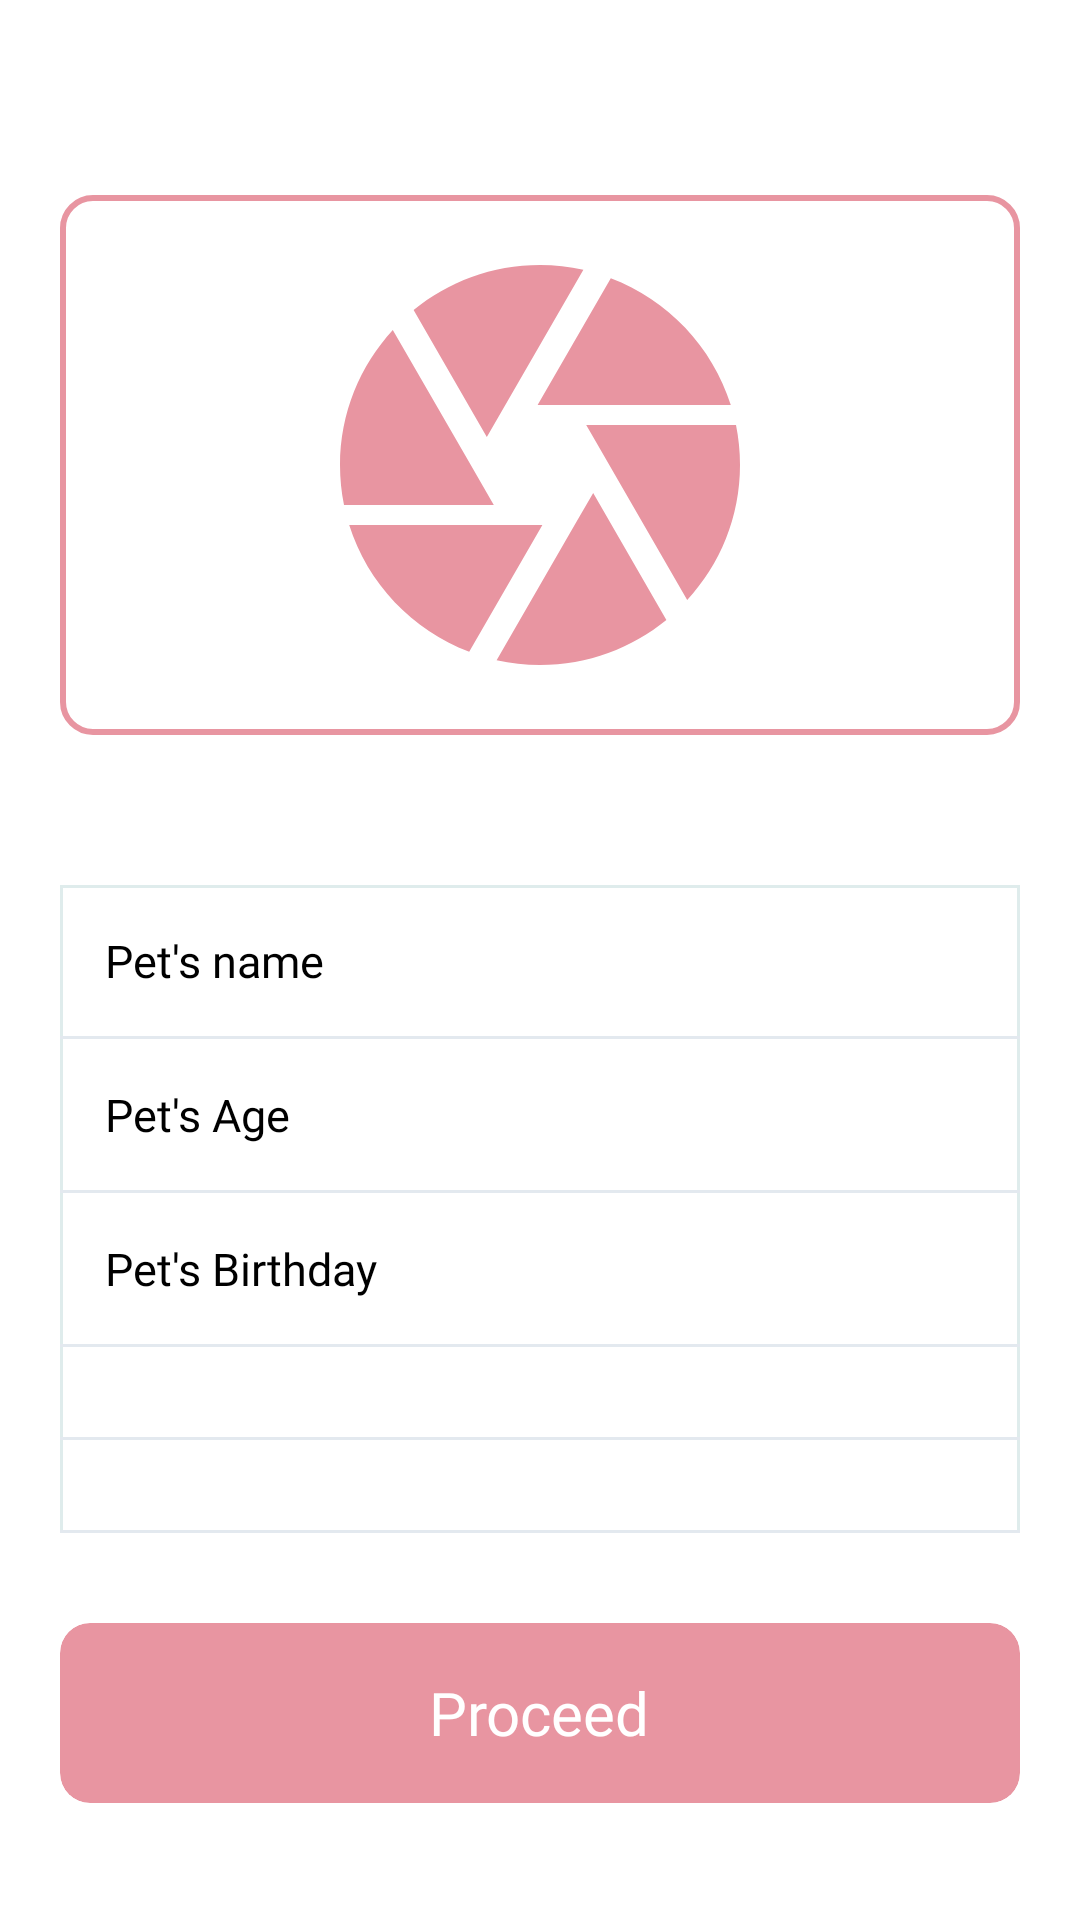

Write the Android layout XML for this screen, with the resource values it uses.
<!-- AndroidManifest.xml: application theme Theme.HappyPuppy -->
<!-- res/layout/fragment_pet.xml -->
<?xml version="1.0" encoding="utf-8"?>
<androidx.coordinatorlayout.widget.CoordinatorLayout
    xmlns:android="http://schemas.android.com/apk/res/android"
    xmlns:app="http://schemas.android.com/apk/res-auto"
    xmlns:tools="http://schemas.android.com/tools"
    android:layout_width="match_parent"
    android:layout_height="match_parent"
    android:fitsSystemWindows="true"
    tools:context=".ui.fragments.PetFragment">

    <ScrollView
        android:layout_width="match_parent"
        android:layout_height="match_parent">

        <LinearLayout
            android:layout_width="match_parent"
            android:layout_height="match_parent"
            android:orientation="vertical"
            android:paddingHorizontal="20dp"
            android:paddingVertical="20dp">

            <ImageView
                android:layout_width="25dp"
                android:layout_height="25dp"
                android:layout_alignParentLeft="true"
                android:layout_centerVertical="true"
                android:layout_marginBottom="20dp"
                android:src="@drawable/drawer_icon" />

            <ImageView
                android:id="@+id/iv_photo"
                android:layout_width="match_parent"
                android:layout_height="180dp"
                android:background="@drawable/bg_pet_photo"
                android:padding="10dp"
                android:src="@drawable/ic_baseline_camera_24" />

            <LinearLayout
                android:layout_width="match_parent"
                android:layout_height="wrap_content"
                android:layout_marginTop="50dp"
                android:background="@drawable/bg_lr_profile"
                android:orientation="vertical">

                <EditText
                    android:id="@+id/et_pet_name"
                    android:layout_width="match_parent"
                    android:layout_height="wrap_content"
                    android:background="@android:color/transparent"
                    android:fontFamily="@font/monserrat"
                    android:padding="15dp"
                    android:hint="Pet's name"
                    android:textColor="@android:color/black"
                    android:textSize="15sp" />

                <View
                    android:layout_width="match_parent"
                    android:layout_height="1dp"
                    android:background="#E3E9EF" />

                <EditText
                    android:id="@+id/et_pet_age"
                    android:inputType="number"
                    android:layout_width="match_parent"
                    android:layout_height="wrap_content"
                    android:background="@android:color/transparent"
                    android:fontFamily="@font/monserrat"
                    android:padding="15dp"
                    android:hint="Pet's Age"
                    android:textColor="@android:color/black"
                    android:textSize="15sp" />

                <View
                    android:layout_width="match_parent"
                    android:layout_height="1dp"
                    android:background="#E3E9EF" />

                <EditText
                    android:id="@+id/et_birthdate"
                    android:inputType="date"
                    android:focusable="false"
                    android:layout_width="match_parent"
                    android:layout_height="wrap_content"
                    android:background="@android:color/transparent"
                    android:fontFamily="@font/monserrat"
                    android:padding="15dp"
                    android:hint="Pet's Birthday"
                    android:textColor="@android:color/black"
                    android:textSize="15sp" />

                <View
                    android:layout_width="match_parent"
                    android:layout_height="1dp"
                    android:background="#E3E9EF" />

                <Spinner
                    android:id="@+id/spinner_gender"
                    android:layout_width="match_parent"
                    android:layout_height="wrap_content"
                    android:fontFamily="@font/monserrat"
                    android:padding="15dp"
                    android:textColor="@android:color/black"
                    android:textSize="15sp" />

                <View
                    android:layout_width="match_parent"
                    android:layout_height="1dp"
                    android:background="#E3E9EF" />

                <Spinner
                    android:id="@+id/spinner_category"
                    android:layout_width="match_parent"
                    android:layout_height="wrap_content"
                    android:fontFamily="@font/monserrat"
                    android:padding="15dp"
                    android:textColor="@android:color/black"
                    android:textSize="15sp" />

                <View
                    android:layout_width="match_parent"
                    android:layout_height="1dp"
                    android:background="#E3E9EF" />

            </LinearLayout>

            <androidx.cardview.widget.CardView
                android:id="@+id/cv_proceed"
                android:layout_width="match_parent"
                android:layout_height="60dp"
                android:layout_marginTop="30dp"
                app:cardBackgroundColor="@color/primary_pink"
                app:cardCornerRadius="10dp">

                <TextView
                    android:layout_width="wrap_content"
                    android:layout_height="wrap_content"
                    android:layout_gravity="center"
                    android:fontFamily="@font/monserrat"
                    android:text="Proceed"
                    android:textColor="@color/white"
                    android:textSize="20sp" />

            </androidx.cardview.widget.CardView>

        </LinearLayout>

    </ScrollView>

</androidx.coordinatorlayout.widget.CoordinatorLayout>
<!-- resources referenced by this layout -->
<resources>
  <color name="primary_pink">#E895A1</color>
  <color name="white">#FFFFFFFF</color>
  <!-- drawable bg_lr_profile (drawable) -->
  <?xml version="1.0" encoding="utf-8"?>
  <shape xmlns:android="http://schemas.android.com/apk/res/android"
      android:shape="rectangle"
      >
  
      <stroke
          android:width="1dp"
          android:color="#DFECEC"
          />
  
      <solid
          android:color="@color/white"
          />
  
  </shape>
  <!-- drawable bg_pet_photo (drawable) -->
  <?xml version="1.0" encoding="utf-8"?>
  <shape xmlns:android="http://schemas.android.com/apk/res/android"
      android:shape="rectangle"
      >
  
      <stroke
          android:width="2dp"
          android:color="#E895A1"
          />
  
      <corners
          android:radius="10dp"
          />
  
  </shape>
  <!-- drawable ic_baseline_camera_24 (drawable) -->
  <vector android:height="24dp" android:tint="#E895A1"
      android:viewportHeight="24" android:viewportWidth="24"
      android:width="24dp" xmlns:android="http://schemas.android.com/apk/res/android">
      <path android:fillColor="@android:color/white" android:pathData="M9.4,10.5l4.77,-8.26C13.47,2.09 12.75,2 12,2c-2.4,0 -4.6,0.85 -6.32,2.25l3.66,6.35 0.06,-0.1zM21.54,9c-0.92,-2.92 -3.15,-5.26 -6,-6.34L11.88,9h9.66zM21.8,10h-7.49l0.29,0.5 4.76,8.25C21,16.97 22,14.61 22,12c0,-0.69 -0.07,-1.35 -0.2,-2zM8.54,12l-3.9,-6.75C3.01,7.03 2,9.39 2,12c0,0.69 0.07,1.35 0.2,2h7.49l-1.15,-2zM2.46,15c0.92,2.92 3.15,5.26 6,6.34L12.12,15L2.46,15zM13.73,15l-3.9,6.76c0.7,0.15 1.42,0.24 2.17,0.24 2.4,0 4.6,-0.85 6.32,-2.25l-3.66,-6.35 -0.93,1.6z"/>
  </vector>
  <style name="Theme.HappyPuppy" parent="Theme.MaterialComponents.Light.NoActionBar">
          
          <item name="colorPrimary">@color/primary_pink</item>
          <item name="colorPrimaryVariant">@color/primary_pink</item>
          <item name="colorOnPrimary">@color/black</item>
          
          <item name="colorSecondary">@color/primary_pink</item>
          <item name="colorSecondaryVariant">@color/primary_pink</item>
          <item name="colorOnSecondary">@color/black</item>
          
          <item name="android:statusBarColor" tools:targetApi="l">@android:color/transparent</item>
          
          <item name="android:windowLightStatusBar" tools:targetApi="m">true</item>
      </style>
  <color name="black">#FF000000</color>
</resources>
